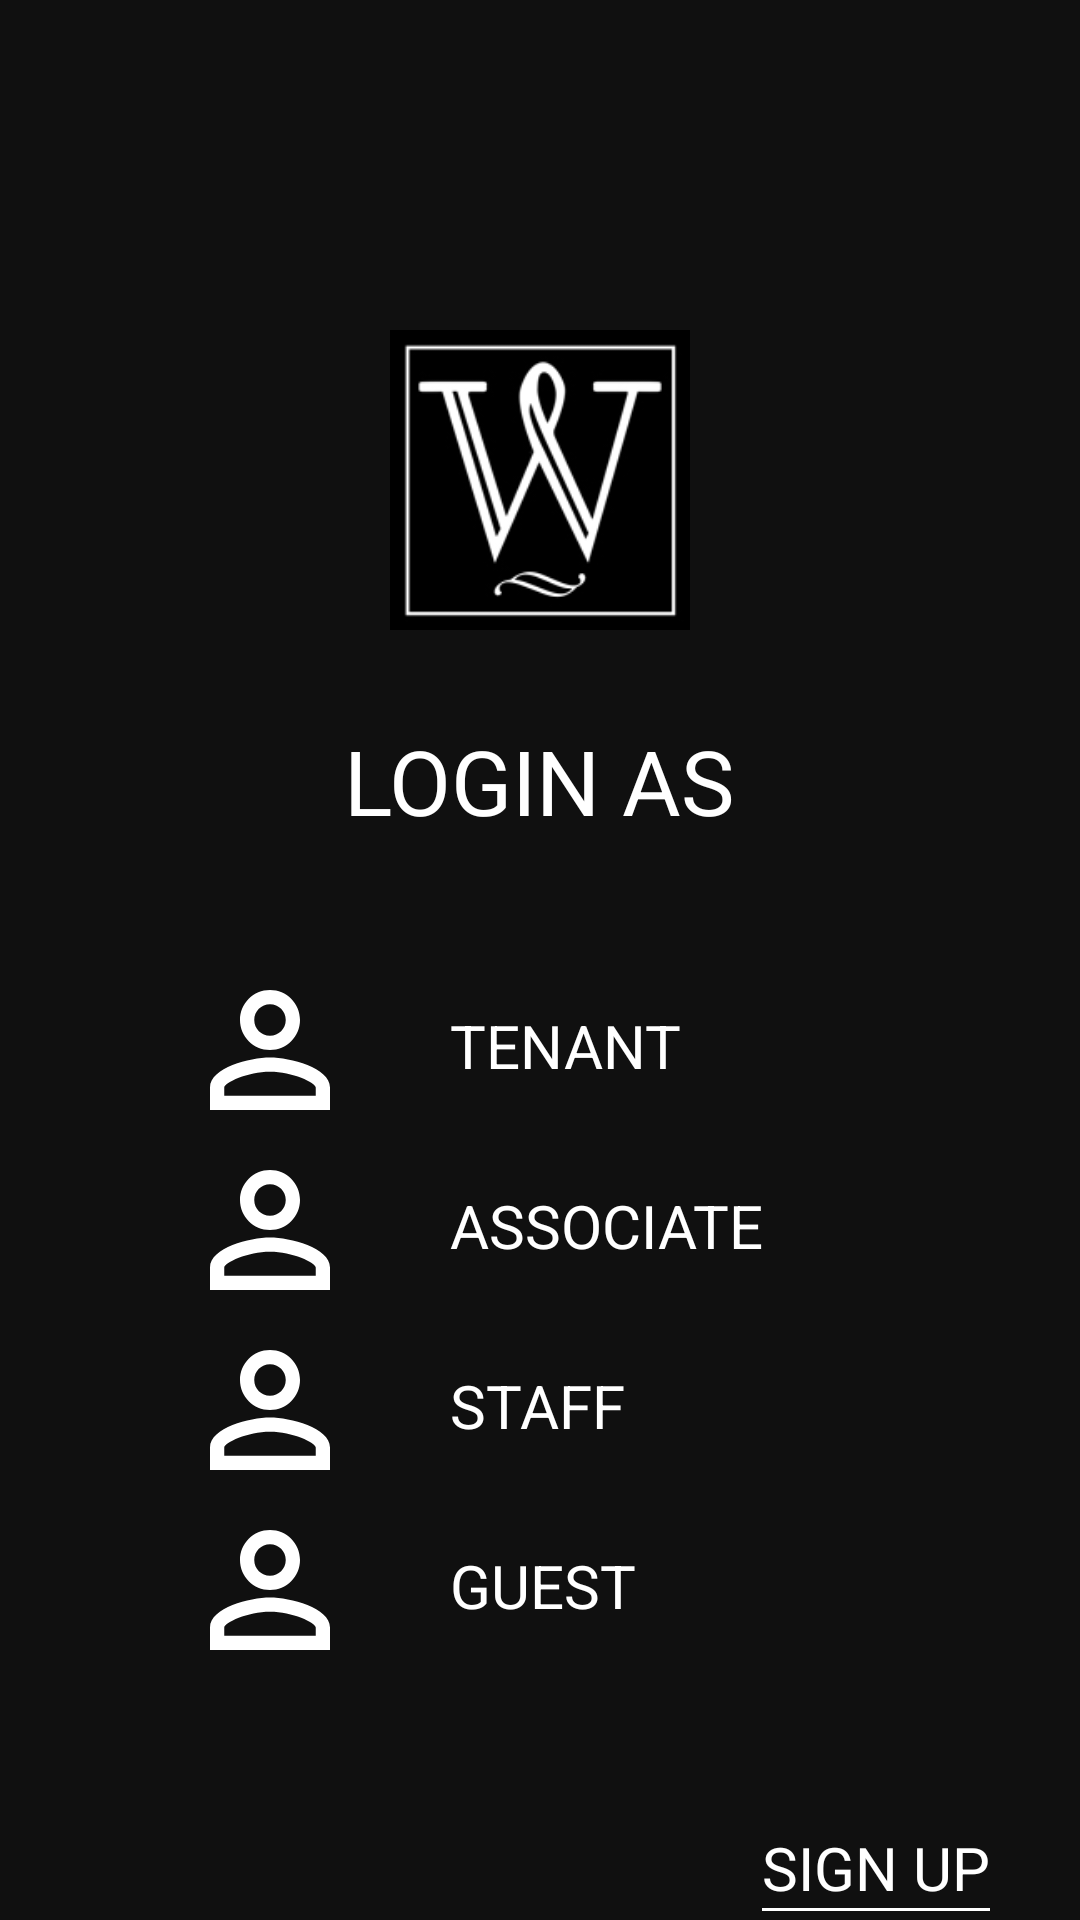

The Android layout XML behind this screen, and the referenced resources:
<!-- AndroidManifest.xml: activity theme AppTheme.Launcher -->
<!-- res/layout/activity_login_as.xml -->
<?xml version="1.0" encoding="utf-8"?>
<RelativeLayout xmlns:android="http://schemas.android.com/apk/res/android"
    xmlns:app="http://schemas.android.com/apk/res-auto"
    xmlns:tools="http://schemas.android.com/tools"
    android:orientation="vertical"
    android:layout_width="match_parent"
    android:layout_height="match_parent"
    android:background="@color/colorPrimaryDark"
    tools:context=".LoginAsActivity">

    <LinearLayout
        android:orientation="vertical"
        android:layout_width="match_parent"
        android:layout_height="match_parent">

        <RelativeLayout
            android:layout_width="match_parent"
            android:layout_height="0dp"
            android:layout_weight="1">

            <LinearLayout
                android:id="@+id/logo_layout"
                android:layout_centerInParent="true"
                android:orientation="vertical"
                android:layout_width="wrap_content"
                android:layout_height="wrap_content">

                <ImageView
                    android:id="@+id/logo"
                    android:layout_centerInParent="true"
                    android:src="@drawable/wourton"
                    android:scaleType="fitCenter"
                    android:layout_width="100dp"
                    android:layout_height="100dp" />


            </LinearLayout>

            <TextView
                android:visibility="visible"
                android:layout_width="wrap_content"
                android:layout_height="wrap_content"
                android:gravity="center_horizontal"
                android:layout_centerInParent="true"
                android:text="LOGIN AS"
                android:fontFamily="sans-serif"
                android:layout_marginTop="30dp"
                android:layout_below="@id/logo_layout"
                android:textColor="@color/white"
                android:textSize="30sp" />


        </RelativeLayout>

        <LinearLayout
            android:paddingTop="0dp"
            android:orientation="vertical"
            android:layout_width="match_parent"
            android:layout_height="0dp"
            android:paddingStart="30dp"
            android:paddingEnd="30dp"
            android:layout_weight="1">

            <LinearLayout
                android:id="@+id/tenant_login"
                android:orientation="horizontal"
                android:layout_width="wrap_content"
                android:layout_gravity="center_horizontal"
                android:layout_height="60dp">

                <ImageView
                    android:layout_width="60dp"
                    android:layout_height="wrap_content"
                    android:src="@drawable/person_icon"/>

                <TextView
                    android:layout_width="150dp"
                    android:layout_height="wrap_content"
                    android:text="TENANT"
                    android:layout_marginTop="15dp"
                    android:layout_marginLeft="30dp"
                    android:textColor="@color/white"
                    android:textSize="20sp" />

            </LinearLayout>

            <LinearLayout
                android:id="@+id/associate_login"
                android:orientation="horizontal"
                android:layout_width="wrap_content"
                android:layout_height="60dp"
                android:layout_gravity="center_horizontal">

                <ImageView
                    android:layout_width="60dp"
                    android:layout_height="wrap_content"
                    android:src="@drawable/person_icon"/>

                <TextView
                    android:layout_width="150dp"
                    android:layout_height="wrap_content"
                    android:text="ASSOCIATE"
                    android:layout_marginTop="15dp"
                    android:layout_marginLeft="30dp"
                    android:textColor="@color/white"
                    android:textSize="20sp" />

            </LinearLayout>

            <LinearLayout
                android:id="@+id/staff_login"
                android:orientation="horizontal"
                android:layout_width="wrap_content"
                android:layout_height="60dp"
                android:clickable="true"
                android:onClick="onClickStaff"
                android:layout_gravity="center_horizontal">

                <ImageView
                    android:layout_width="60dp"
                    android:layout_height="wrap_content"
                    android:src="@drawable/person_icon"/>

                <TextView
                    android:layout_width="150dp"
                    android:layout_height="wrap_content"
                    android:text="STAFF"
                    android:layout_marginTop="15dp"
                    android:layout_marginLeft="30dp"
                    android:textColor="@color/white"
                    android:textSize="20sp" />

            </LinearLayout>

            <LinearLayout
                android:id="@+id/guest_login"
                android:clickable="true"
                android:onClick="onClickGuest"
                android:orientation="horizontal"
                android:layout_width="wrap_content"
                android:layout_height="60dp"
                android:layout_gravity="center_horizontal">

                <ImageView
                    android:layout_width="60dp"
                    android:layout_height="wrap_content"
                    android:src="@drawable/person_icon"/>

                <TextView
                    android:layout_width="150dp"
                    android:layout_height="wrap_content"
                    android:text="GUEST"
                    android:layout_marginTop="15dp"
                    android:layout_marginLeft="30dp"
                    android:textColor="@color/white"
                    android:textSize="20sp" />

            </LinearLayout>

            <RelativeLayout
                android:layout_width="match_parent"
                android:layout_height="wrap_content"
                android:layout_marginBottom="3dp">

               <LinearLayout
                   android:orientation="vertical"
                   android:layout_alignParentRight="true"
                   android:layout_alignParentBottom="true"
                   android:layout_width="wrap_content"
                   android:layout_height="wrap_content">

                   <TextView
                       android:id="@+id/signup_link"
                       android:layout_width="wrap_content"
                       android:layout_height="wrap_content"
                       android:text="SIGN UP"
                       android:textColor="@color/white"
                       android:textSize="20sp"
                   />

                   <View
                       android:layout_width="match_parent"
                       android:layout_height="1dp"
                       android:background="@color/white"/>

               </LinearLayout>


            </RelativeLayout>

        </LinearLayout>

    </LinearLayout>

</RelativeLayout>
<!-- resources referenced by this layout -->
<resources>
  <color name="colorPrimaryDark">#101010</color>
  <color name="white">#FFFFFF</color>
  <!-- drawable person_icon (drawable) -->
  <vector android:height="90dp" android:tint="#FFFFFF"
      android:viewportHeight="24.0" android:viewportWidth="24.0"
      android:width="90dp" xmlns:android="http://schemas.android.com/apk/res/android">
      <path android:fillColor="#FF000000" android:pathData="M12,5.9c1.16,0 2.1,0.94 2.1,2.1s-0.94,2.1 -2.1,2.1S9.9,9.16 9.9,8s0.94,-2.1 2.1,-2.1m0,9c2.97,0 6.1,1.46 6.1,2.1v1.1L5.9,18.1L5.9,17c0,-0.64 3.13,-2.1 6.1,-2.1M12,4C9.79,4 8,5.79 8,8s1.79,4 4,4 4,-1.79 4,-4 -1.79,-4 -4,-4zM12,13c-2.67,0 -8,1.34 -8,4v3h16v-3c0,-2.66 -5.33,-4 -8,-4z"/>
  </vector>
  <!-- drawable wourton: jpg bitmap (drawable, 36411 bytes) -->
  <style name="AppTheme.Launcher" parent="Theme.AppCompat.Light.NoActionBar">
          <item name="android:windowBackground">@drawable/splash_screen</item>
      </style>
  <!-- drawable splash_screen (drawable) -->
  <?xml version="1.0" encoding="utf-8"?>
  <layer-list xmlns:android="http://schemas.android.com/apk/res/android">
  
  
      <item>
          <color android:color="@color/colorPrimaryDark"></color>
      </item>
  
      <item
          android:height="100dp"
          android:width="250dp"
          android:drawable="@drawable/w"
          android:gravity="center_horizontal|center_vertical" />
  
  </layer-list>
  <!-- drawable w: png bitmap (drawable, 23862 bytes) -->
</resources>
